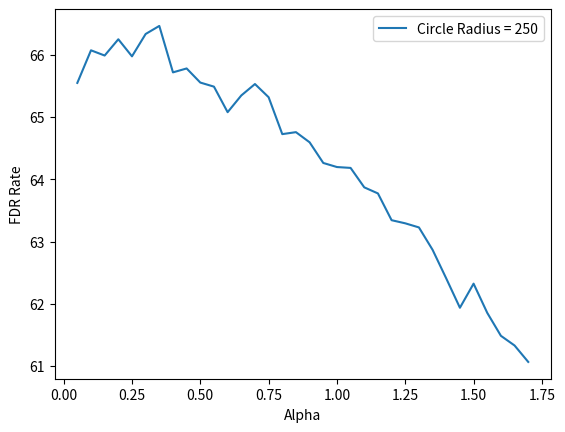

Generate this figure with matplotlib:
import matplotlib.pyplot as plt
import numpy as np

x=[1,
2,
3,
4,
5,
6,
7,
8,
9,
10,
11,
12,
13,
14,
15,
16,
17,
18,
19,
20,
21,
22,
23,
24,
25,
26,
27,
28,
29,
30,
31,
32,
33,
34,
35,
36,
37,
38,
39,40,41,42,43,44,45,46,47,48,49,50]
#
# xx=x[0:33]
#
#
# dup15pow = [456827.85279968363,450611.3279996665,445438.3103996596,444067.9423996623,432334.2335996342,424241.2799996161,423934.233599614,412601.7535996269,407117.5167996265,408363.2639996267,399099.3151996363,379315.35359967005,386825.3951996587,379806.2847996616,358027.75039970304,373236.09599967714,373168.4607996795,354100.6335997052,349265.63839971635,341531.827199729,361385.3951996938,344245.5039997213,322231.21919975843,318702.6943997657,316699.90399976855,327866.7007997521,296496.3327997966,303231.74399978825,312666.6495997718,300372.5055997902,277330.91839982534,293094.783999805,254500.30079986612,267139.30239984684,253775.97439986706,251174.29759987,248452.27519987672,256190.56639986043
# ]
#
# dup16pow = [448390.5535996698,440759.91039964755,424512.4351996168,414330.265599611,405291.2383996332,391545.907199649,379405.107199669,361449.0879997007,336848.53759973374,331606.60479974316,320554.1375997606,319841.68959976063,307155.0463997823,289883.7247998114,287313.6383998156,274000.4607998368,263420.8511998536,240259.68639988647,247015.29599987628,222752.46079991682,207666.09919993908,199133.3119999471,178535.14239996293,178126.7711999623,162233.26719997515,158805.2991999774,141104.0511999902,105539.68640001933,110290.94400001554,86555.67360001519,78404.99200001311,68236.59520001036,65107.09760000856,64857.47200000682,56321.28000000104,35745.79199999959,33368.57599999994,15873.484800000011
# ]
#
# dup17pow = [460849.58719969215,462027.1615996887,461112.4479996917,459938.8415996878,463733.93919969525,460725.81119968696,461341.05599968566,463880.39679968683,460556.74879969435,462406.9119996846,464253.54239969543,462759.9615996956,463179.16159969557,461588.45439969713,461381.32479969255,464062.59199969436,464293.1199996909,462018.2527996882,461736.5247996845,464636.05759969866,461117.1327996861,464447.35999968473,464043.7503996949,463315.4559996956,464560.8447996968,464967.9103996979,467573.6575997089,463118.668799691,465039.9999996995,465712.1279996975,467628.33919970057,467855.94879970513,465042.17599969555,467362.9439996948,468833.715199703,468652.4159997075,476245.7087997251,482808.95999973465
# ]
#
# dup18pow = [464057.9071996886,461855.4367996945,462322.636799688,459735.9871996854,463376.66559969576,461913.80479968665,464930.4063996983,462116.8895996882,465807.6159996991,461594.7007996881,463287.7567996824,467262.51519969694,463014.6047996938,462909.1839996916,460542.00319968554,464187.0335996918,458339.14879968297,463678.7711996956,462231.34719969315,461710.8479996902,461772.0063996903,463082.9055996964,465530.62399969593,463857.6383996975,464365.8495996951,464107.5711996959,467012.42879969627,464247.29599969427,465048.9343996999,465376.6655996951,464926.8479996956,467106.9951997065,469814.271999704,468338.2527997073,465537.8431996989,465919.385599697,475873.10079972586,479445.2735997134
# ]
#
# dup26pow = [450295.88479966705,438133.88799964637,422972.9535996256,412303.4879996169,399196.62079963286,383022.259199662,376309.5807996753,361777.715199699,351444.6847997093,338629.42719973257,334382.87359974254,322840.80639975844,327654.78399975045,295603.19999980484,283575.5263998214,258388.19839986105,272185.0111998391,251246.1567998742,241846.9887998867,226878.3871999102,211026.20159993685,191907.71199995207,201484.05759994476,164147.58399997366,156500.53119998032,147091.3535999877,129751.52640000044,124748.72320000347,109872.84480001598,98179.8144000183,87571.32800001539,71727.71840001093,63209.67680000921]
#
# dup26=[78.8997241932047,79.00105709832235,78.77268584720697,77.48945580413447,77.19695480600923,77.37439379143824,76.84767869235415,76.1400549375106,75.71385631226119,75.41349862829412,74.63638272400499,73.11927950120702,72.91390798843642,72.2039899816879,71.76572929022197,71.30455036596594,69.93966771111187,69.22467246564759,68.20622382933918,68.01537065270068,68.17540793216216,67.66633390206638,65.50197937116982,66.67415571019318,64.91366961427268,64.43626209270256,64.85146858644211,63.46010011625687,63.30418794018325,63.0258552850494,62.55652667081219,61.71624638425567,61.691117550184714]
#
# for i in range(len(dup18pow)):
#     dup16pow[i]=dup16pow[i]/1000
#     dup17pow[i]=dup17pow[i]/1000
#     dup18pow[i]=dup18pow[i]/1000
#     dup15pow[i]=dup15pow[i]/1000
#     if(i < len(dup26pow)):
#         dup26pow[i]=dup26pow[i]/1000
#         xx[i]=xx[i]*5
#     x[i]=x[i]*5
#
# plt.plot(x, dup15pow, label = "GYRN")
# plt.plot(x, dup16pow, label = "GYRY")
# plt.plot(x, dup17pow, label = "GNRY")
# plt.plot(x, dup18pow, label = "GNRN")
# plt.plot(xx, dup26pow, label = "Dynamic Allocation")
#
# plt.xlabel('Relay Radius')
# plt.ylabel('Power Consumed by relays')
# plt.legend()
# plt.show()
#
#
#
# dup19 = [80.85366373184007,81.05753571951138,80.39946655460378,80.13865782686075,79.4370687576801,80.10132903884228,79.93964079638705,79.67560638661335,79.13822696312315,77.94754421725364,78.39159465127571,77.29382761240602,77.4983127670904,76.92924719866244,75.7363020799551,75.55368304888235,75.7907829163915,74.60887911097853,74.3901588593496,73.76240952622469,72.1506935226405,71.98092141664017,72.27302155612007,71.39584907706009,70.8072871328874,70.23461700640637,68.91224580903761,69.06409798094538,69.27793507114393,68.3528471335346,68.05836352095949,66.95625593004394,67.73735573395349,67.13849978558576,66.65442798620917,66.72951910047192,65.69202537521312,64.97286959153743]
#
# dup20 =[80.69406434683849,79.93204624773396,80.5079220379349,80.48144043768579,80.13416526838684,79.51445631968551,79.3247951679608,79.14252875859094,79.01528943419487,78.3095262563308,78.29953500132545,77.83909929167403,76.8149532467928,75.95084176855369,76.14430254054338,74.05744775368906,74.69337843621383,74.1500346037584,73.74089422952947,72.99635349015637,72.37923339008701,71.46838454410342,71.21504837507429,70.89780141226832,70.16027750720055,69.46661743381219,69.14107387860447,68.87770768259693,68.35539403412105,67.10730931497508,66.96051572150444,67.82983301637105,66.53507398219178,66.09690629902377,66.16809963189814,65.60006127557725,64.73120875128953,64.32812719343472]
#
# dup21=[80.5787271415184,80.30719867455133,80.35381917084496,80.03469939960097,79.28845447049704,80.1482644787147,79.6773168641597,79.38936329295551,78.39833727997033,78.09955379138687,77.62332608815055,76.62657431191549,76.34366657338194,76.38022836868524,75.44961080513835,74.6554117784221,74.5614862172042,73.56369657112283,72.97636424867719,72.39368635835628,71.52639638917557,71.57206553644083,70.6586475621217,70.1574728306902,69.82596302565756,68.70575302294041,68.72295195243463,67.93624819668364,67.63401825736983,67.28929180393361,66.64976852654766,66.59525748671626,66.20976888222057,65.96807824050828,66.4016870229374,65.10512995678195,65.10580899938387,64.08027149411016]
#
# dup22=[80.29444401041273,80.14537682320184,80.26461110469253,79.49262722809343,79.3499730089323,79.58768127324217,78.60552672396827,78.71481109510668,78.65850886107569,77.4818717960936,77.52221343058564,76.95935112996526,76.0611330780702,75.2886066258382,75.1263625799145,74.25806161526806,74.191232017812,72.49496882950163,72.95034900979468,71.63037204064393,70.92892544081842,70.75308194972443,70.12708033180728,69.34942665674771,69.37828001415158,68.3275522730268,67.80978357370361,67.82505717277685,67.26458370018848,66.5840391662586,66.27260332570546,66.85706186393371,65.46646183082605,64.92793628813409,63.873745263708216,64.20867934075854,63.95157431063919,64.02458850115315]
#
# dup23=[79.76523636815148,80.96392905363645,79.59727241860902,80.18660170056437,80.14625757426565,78.74131570117235,79.57494132413484,78.15805477561068,77.77162020290234,76.65092635037668,77.84105689727393,76.03168738028778,75.65805284278252,74.4118498770566,73.82768632014825,73.76889902393441,72.61892115809167,72.14946533787996,71.25146764335638,71.71385594440521,70.99037526417835,69.98987723871781,69.0023408418676,68.02787070151408,67.8403918251188,67.81158840886732,66.69463786766437,66.22872436805729,66.82112461617295,65.66158483952442,65.07270419783755,65.59347450370558,65.11934229005408,64.83464824851579,63.567101527188484,62.87444728949591,63.51635604666782,63.33142933092227]
#
#
#
#
# plt.plot(x, dup19, label = "Alpha = 0.5")
# plt.plot(x, dup20, label = "Alpha = 0.6")
# plt.plot(x, dup21, label = "Alpha = 0.7")
# plt.plot(x, dup22, label = "Alpha = 0.8")
# plt.plot(x, dup23, label = "Alpha = 0.9")
#
# plt.xlabel('Relay Radius')
# plt.ylabel('FDR Rate')
# plt.legend()
# plt.show()
#
#
# dup19pow=[458751.2831996856,448771.1231996593,447973.683199659,433977.420799636,432637.59359962714,428823.44959962415,428788.556799623,414415.8719996208,403072.2815996412,405986.7903996326,400524.8511996434,398656.8703996454,387405.9775996591,376337.4079996733,381112.2431996673,372907.11039967707,353494.9375997147,360873.90719969873,344087.5007997219,351281.2031997064,348298.82879971096,338582.27199973084,328304.9983997477,318932.96639975905,308143.6671997832,308744.93439977523,318577.8687997606,294774.5535997997,286218.7519998153,293896.78079979925,278120.0639998262,273763.83999983425,260016.87039986486]
#
# dup20pow=[452603.31519967207,451614.1055996745,440951.67999965174,433845.8111996337,428751.76959962986,423717.119999613,413425.0495996153,405152.7679996314,388272.05119965866,387977.7535996587,376036.83839968324,376303.05279967416,365486.33599968784,356932.4543997076,354249.062399713,358328.678399701,337958.93759972724,336857.9583997314,320488.4479997574,317360.0511997645,304175.2063997832,308979.788799777,296061.9519997969,286070.5023998142,283848.67839981813,292941.03039980924,274059.57119983225,263226.5727998478,248548.58239987568,249000.60159987243,245106.50879987964,223165.9775999168,238025.65119990433]
#
# dup21pow=[451593.1903996691,448725.4015996627,434116.7103996368,425392.8703996162,422930.6111996182,411242.13759962004,404228.4543996289,393903.74399964773,395400.2943996467,379422.182399667,379700.1471996708,373321.31839968346,363119.76959969196,334495.46239973453,337777.4335997305,330877.05599974154,313820.441599773,311117.36319977615,304683.80159978394,292383.99999980483,291120.63999980583,271117.2863998391,280024.8575998254,255826.48319986244,244062.43839988083,257717.9647998602,232559.84639990103,236281.599999894,216121.80479992912,205872.8959999425,197822.82239994936,195334.39999994895,189526.1439999589]
#
# dup22pow=[451943.3471996707,438795.0335996461,428282.47039962735,421337.31839961204,411936.4607996214,403535.76959963434,400771.53279963456,391402.49599964777,370646.5279996855,366094.8991996898,355351.93599970744,338506.03519973066,337855.9999997272,323615.2319997478,315498.90559976513,310118.9119997776,292190.89919980493,291334.1183998059,268937.7279998417,277774.43839982984,274072.7295998335,253767.9359998648,238798.15679988996,244240.76799988112,217911.88479992427,224640.4607999144,211588.8383999355,186677.78559995754,177095.4239999645,180808.65279996034,163513.75359997447,144211.5583999891,147737.1647999891]
#
# dup23pow=[452234.5727996722,441514.0095996551,428551.09119962965,406508.6207996265,399070.87359963794,400267.8527996404,378764.7743996731,372557.18399968254,362353.1263996955,360192.92159970116,339256.7807997247,332096.66559973825,331943.0911997406,319495.0655997599,291123.5071998065,287109.8623998108,285066.4959998173,273998.36159983656,257321.03679986187,236749.49119989466,230700.62079990347,231095.21919990494,222929.5615999181,211965.84959993424,190070.5535999537,177492.63359996377,181993.70239995944,166096.69119997197,132260.94079999835,133452.4415999974,138082.81599999423,112401.61280001374,116059.69920001147]
#
# for i in range(len(dup19pow)):
#     dup19pow[i]=dup19pow[i]/1000
#     dup20pow[i]=dup20pow[i]/1000
#     dup21pow[i]=dup21pow[i]/1000
#     dup22pow[i]=dup22pow[i]/1000
#     dup23pow[i]=dup23pow[i]/1000
#
#
#
# plt.plot(xx, dup19pow, label = "Alpha = 0.5")
# plt.plot(xx, dup20pow, label = "Alpha = 0.6")
# plt.plot(xx, dup21pow, label = "Alpha = 0.7")
# plt.plot(xx, dup22pow, label = "Alpha = 0.8")
# plt.plot(xx, dup23pow, label = "Alpha = 0.9")
#
# plt.xlabel('Relay Radius')
# plt.ylabel('Power Consumed By relays')
# plt.legend()
# plt.show()
#
# def normalize(arr, t_min, t_max):
#     norm_arr = []
#     diff = t_max - t_min
#     diff_arr = max(arr) - min(arr)
#     for i in arr:
#         temp = (((i - min(arr))*diff)/diff_arr) + t_min
#         norm_arr.append(temp)
#     return norm_arr
#
# dup21powN = normalize(dup21pow,0,100)
# dup21N = normalize(dup21,0,100)
#
# dup21N = dup21N[0:33]
#
# for i in range(len(dup21N)):
#     dup21N[i]=100-dup21N[i]
#
# plt.plot(xx, dup21powN,label = 'Normalise Frame Loss Rate')
# plt.plot(xx, dup21N,label='Normalised power consumed')
# plt.legend()
# plt.show()
#
#
# dup15=[80.21854401624402,80.28698201133153,80.4822531953579,81.07972562940944,79.6089565545218,80.85453680762666,79.24345956524283,80.0408862102092,79.70978082714696,79.56479075864718,79.83750279877685,78.37916160039822,79.35825411170816,78.92284502358532,78.5088343959162,78.61441720378923,77.98877402744777,77.41887635617549,77.23545386291212,76.87242744621848,77.1679498635932,76.81132236778848,75.92896726212558,75.51489884476288,75.93759330935288,75.62368254454782,75.44128695673184,74.48244380436765,75.2008070515989,74.74518375948419,74.55756566094823,74.0695264212521,72.75994182472941,72.70822245032886,72.82463870547018,72.06629313642318,71.85399554604462,73.49900689644441
# ]
#
# dup16=[80.35528467073532,80.53152977379072,80.36479948133103,79.60206144713615,79.29008536310862,79.19911501832247,79.20356388027685,78.2161581621507,78.12298246150122,77.01869917573713,76.56672256291974,75.71673896298569,74.77746230238397,74.28875246164817,73.97908339348339,73.81000475389177,72.20126558905278,71.79829385992417,71.15880123742954,70.66339578765837,69.94388484865938,69.18782516231595,69.31578486276817,68.36397543717607,67.53654941377158,67.37028046665928,66.28606900956095,66.60451562605517,65.04419731055278,64.74467360764609,65.30049954771525,64.82615005662451,64.66458079208445,63.66949507773299,62.281680747132384,62.75277146783608,62.6383144649723,63.55288229978784]
#
# dup17=[81.02512929705466,80.64726921455586,80.27997268356233,80.52499393037297,79.87267897631595,79.66295676114113,79.66150002819617,79.10110612302886,79.78841389678813,79.36746687802292,79.03385007633571,78.17028644838147,78.05715533711358,77.59806387623013,76.1794472470258,76.13687007363941,76.02508102550236,75.88804012447059,74.90481185227901,74.91625850380142,73.59587111815553,73.8778884486262,72.71093487686576,72.62889834402819,71.37701361741598,72.14703734631983,71.32953868020621,69.9964938344054,69.01387267981502,69.41054061119468,69.02798866895043,68.3989985463354,67.99563598367536,67.53676647261145,67.65515047217772,66.43495731831794,66.81893206241529,65.498904035388]
#
# dup18=[80.00853009068791,81.09297855599088,80.30073678803222,80.2182038566093,80.74332808745963,80.18002072375951,80.42132568763817,80.65825403291817,79.04768423750296,79.46967297954642,80.42913845063387,79.89343205850629,80.12205861262963,80.29577845468526,79.21301604082343,79.60037841840197,78.79011720539995,79.43198799827785,79.17037243507767,78.66717313390262,79.30791299038219,79.01955852595992,78.82012507354747,79.16846321128492,76.61185942450122,77.19569051463681,75.76081306608731,76.36691879705214,76.95532376260448,77.05982257280525,76.25023209693998,76.50520447296252,75.78563493447257,76.35911827553831,74.319798593047,75.06176705212512,75.4393648573656,74.9001001808433]
#
#
# plt.plot(x, dup15, label = "GYRN")
# plt.plot(x, dup16, label = "GYRY")
# plt.plot(x, dup17, label = "GNRY")
# plt.plot(x, dup18, label = "GNRN")
# plt.plot(xx, dup26, label = "Dynamic Allocation")
#
# plt.xlabel('Relay Radius')
# plt.ylabel('FDR Rate')
# plt.legend()
# plt.show()

# dup27 = [78.53015981131512,74.4778100502373,71.51901843629193,67.07572912233212,63.084911359311334,59.17314931216338,55.24367279746468,51.797931733037245,48.55189802238773,45.51900644140218]
#
# dup28= [77.75670973846319,73.68441974130202,69.14665746181892,65.84506939982907,61.841172668205076,57.91175945640033,54.03576748453871,50.94061479203755,47.42183318824411,44.62807397926013]
#
# dup29 = [75.97381380127915,71.83034326338527,67.5187669513816,63.60473380960243,60.77824066255872,56.79554064190661,53.17138737170124,49.75836073255013,46.61612275738026,43.324057761052266]
#
# dup30 = [73.20070126421581,70.04611696992525,65.94261957407143,61.43780353907297,58.02162521334708,55.64390881405224,51.615033100890464,48.69124357823551,45.36031219461799,42.53052221235805]
#
# dup31 = [72.64037775551202,67.77864510642688,63.4318239453425,59.87205769014527,56.045668306090384,52.935977627237364,49.327647550314865,46.94956079502073,43.85437349902537,41.5783928309]
#
# xx=x[1:1+len(dup27)]
#
# for i in range(len(xx)):
#     xx[i]=50*xx[i]
#
# plt.plot(xx, dup27, label = "Alpha = 0.5")
# plt.plot(xx, dup28, label = "Alpha = 0.75")
# plt.plot(xx, dup29, label = "Alpha = 1.0")
# plt.plot(xx, dup30, label = "Alpha = 1.25")
# plt.plot(xx, dup31, label = "Alpha = 1.50")
# plt.xlabel('Number of Sensors')
# plt.ylabel('FDR Rate')
# plt.legend()
# plt.show()

# dup48 = [69.14997677472967,68.82721728345864,69.76374937211888,69.1607272840179,69.08586669687493,68.66647455908887,68.02524422655715,67.35998488384874,66.7636505742195,65.65967267051414,65.33261046554465,64.59521102162232,63.67505089428809,63.04110211338806,62.46693503183103]
# dup49 = [66.69277945653563,66.39740510328407,65.74007162681413,65.96132733213003,65.8301335627881,65.52673849062242,64.8145601785764,64.87814881357974,64.30958754497432,63.42783339607807,63.033759412820004,63.5289827359907,62.29742269345528,61.37085694898721,61.27184368206555]
#
# for i in range(len(dup48)):
#     x[i]=x[i]*0.1
#
# x=x[0:len(dup48)]
#
#
# plt.plot(x, dup48, label = "Transmission time = 1000ms")
# plt.plot(x, dup49, label = "Transmission time = 250ms")
# plt.xlabel('Alpha Value')
# plt.ylabel('FDR Rate')
# plt.legend()
# plt.show()

# dup32 = [74.94810066937143,72.09059280288602,68.1857389022636,64.87892171228539,61.62624684140052,58.383307064527614,55.00328307569361,52.48415405265176,49.93687725137904,47.456763425877746]
# dup33 = [75.52245568991476,71.29352046031768,67.19245772951568,63.65890053998564,60.33231189487971,56.918453321172976,54.129601421326434,51.46554533772243,48.43772169499764,46.08068005824801]
# dup34 = [74.54576223642222,69.71566868012286,66.26509898753693,62.68261833470204,58.746859928564746,55.63877192469337,52.6838659252968,49.90935013666608,46.95483862117541,44.452376690056795]
# dup35 = [72.57649565901195,68.2853002829409,64.41266628511916,61.00442187461796,57.24271949995017,54.009236731866096,51.22705720183245,47.94351061286275,45.24103868931924,43.294502891844]
#
# x=x[0:len(dup32)]
#
# for i in range(len(dup33)):
#     x[i]=50*x[i]
#
# plt.plot(x, dup32, label = "Alpha = 0.50")
# plt.plot(x, dup33, label = "Alpha = 0.75")
# plt.plot(x, dup34, label = "Alpha = 1.00")
# plt.plot(x, dup35, label = "Alpha = 1.25")
# plt.title("Transmission time is 250ms")
# plt.xlabel('Number of Nodes')
# plt.ylabel('FDR Rate')
# plt.legend()
# plt.show()

# dup41 = [63.096465915903146,65.42545475714398,66.97497775497769,68.15385932028241,68.89030304974023,69.5063849099797,70.10913331636752,69.76358925954153,69.47584197608543,69.414120340532,69.23532695082147,68.17426305412633,68.15795448453855,68.35371121155538,67.49961201254791,67.9804010384579,68.51725361404687,67.15212087578601,66.88068516534179,66.36992651913016]
# dup42 = [62.60953926351161,65.71799244702333,67.3258016820826,68.48658549123033,68.59507212722592,68.99653508259341,69.17547679640106,69.5555838425147,69.78430455738261,69.17184764565779,68.97989703849203,67.98876440945905,69.03867450791586,67.90788837976837,66.84417319617772,67.33561133585022,67.80814108672531,67.56091073627064,67.00588751900452,66.92162075586327]
# dup43 = [63.45496177526323,65.23273973515172,66.97785564537277,68.08280661622724,68.9316869672169,68.77303329661008,69.41709589459708,69.56566957205257,70.19402678365338,69.33445698937255,68.61205611715187,68.52072596620197,67.90644066054706,68.50355875093484,67.33387031770548,67.77532465432434,68.61918345879093,68.01998610983944,67.0769140794295,66.66009420920867]
# dup44 = [63.00938646247139,64.41771335687424,66.54018036024625,67.6119357686254,67.83228898039181,68.40054266447359,69.1257211439859,69.46071936194868,68.986752378331,69.05810780924116,68.5913943222489,68.34254573206611,68.27657633134567,68.28477161148471,67.23124495067373,67.6153265127925,67.84630942869403,67.83265789494538,66.81512997518894,65.96730385433762]
# dup45 = [62.661191569215795,64.1582839162035,65.76697891356443,66.34613443510774,66.78303481119596,67.6586956210385,67.21967215422038,67.88988865742954,68.02657942223541,67.40660886891591,67.18955929521384,66.59822149753022,67.30734637924726,66.52884421528688,66.59475300652105,66.70707653596543,66.89982960379032,66.12762945654879,65.9503157256178,65.03062134934966]
# dup46 = [61.70540759644999,63.39774674835853,64.54132683241797,65.16184001657705,65.15658804638959,65.81740977765487,66.11077342537597,66.73955767731974,66.78231568708208,66.19052032852959,65.62307677412915,64.86246006831132,65.6271734185348,65.41190355348402,64.69659300819933,64.51746717730904,65.53156942528368,64.83747537654956,64.44459342900896,64.24327091087756]
# dup47 = [60.50635150967651,62.03720331644501,62.35579873622909,63.54122131194734,63.50838550168177,63.94809271385988,64.25643612981796,64.71766679571176,64.23510792756608,64.1650200082621,63.85352226167973,63.36771140159137,63.97539434931769,63.686480183255355,63.321634029351145,63.018650672033196,63.84659886710767,63.57208057913262,63.00333948858339,62.78328792475875]
#
# x=x[0:len(dup41)]
#
# for i in range(len(dup41)):
#     x[i]=50*x[i]
#
#
# plt.plot(x, dup41, label = "Alpha = 0.0625")
# plt.plot(x, dup42, label = "Alpha = 0.001")
# plt.plot(x, dup43, label = "Alpha = 0.250")
# plt.plot(x, dup44, label = "Alpha = 0.500")
# plt.plot(x, dup45, label = "Alpha = 0.750")
# plt.plot(x, dup46, label = "Alpha = 1.000")
# plt.plot(x, dup47, label = "Alpha = 1.250")
# plt.title("Transmission time is 1000ms")
# plt.xlabel('Number of Nodes')
# plt.ylabel('FDR Rate')
# plt.legend()
# plt.show()

# dup53pow = [25541.759999999435,44787.89120000153,60080.640000001295,73441.94559999931,83687.14239999765,95295.69279999724,103200.74239999762,111110.34879999778,120980.91519999834,126638.1823999981,134896.12799999982,141037.87519999893,147558.27199999857,153281.84319999837,157177.1903999988,163531.6991999982,167929.8559999984,170582.98879999836,173904.38399999947,178270.20799999914,181487.104,182544.3840000001,186310.1440000008,185689.60000000097,188487.1680000021,188322.30400000105,190058.4960000021,192738.30400000274,191358.46400000216,192590.3360000029,191545.8560000032,191492.60800000315,190295.04000000385,188676.60800000385,189270.52800000305,186818.56000000323,185695.23200000366,183893.50400000447,182771.712000004,179515.90400000414]
#
# dup54pow = [24064.15359999965,42163.30240000138,58399.74400000096,70100.99199999968,82588.54399999813,90870.6047999972,103446.88639999689,109402.3935999977,116888.08959999758,122820.12159999859,129228.39039999832,136547.86559999894,144115.50719999927,148939.54559999792,153390.36159999846,157092.73599999835,162578.4063999979,165417.98399999854,168303.07839999822,173186.0479999996,174393.34399999987,179004.41600000017,179561.47200000033,181134.84800000017,184889.85600000122,182492.67200000142,185867.26400000125,187562.4960000009,185234.43200000172,187010.04800000222,185108.99200000244,187623.42400000308,184911.36000000246,184792.06400000193,186209.79200000336,183298.0480000033,182755.84000000363,180716.54400000384,178214.91200000304,177548.8000000039]
#
# dup55pow = [23521.331199999622,42140.211200001606,55067.62240000153,69166.48959999971,79799.4239999984,88957.28639999786,99071.59039999751,105576.24319999709,114970.00959999816,121245.41439999783,126597.47839999825,132175.87199999936,140153.44639999897,145008.89599999832,150062.4895999983,153295.795199998,157857.74079999846,161983.4367999985,163757.46559999895,169745.38239999893,172134.37439999933,173815.80799999955,175037.92640000014,177601.53599999996,179513.3440000003,179740.16000000067]
#
# dup56pow = [21060.83839999974,39889.12640000132,52555.75040000149,67393.45920000019,78137.881599999,85265.27999999776,94481.45919999716,101207.37279999755,108078.61759999752,116315.23839999868,121801.9071999983,125419.4943999985,130901.91359999818,138062.02879999898,140912.97279999882,145605.50399999836,149519.2575999987,152212.91519999976,156964.83839999884,160582.09279999914,160784.89599999945,163681.2288000001,165484.03199999937,167611.9039999996,171073.02399999936,170703.35999999972,171470.82240000044,171345.40799999994,174024.19200000068,176334.8480000017,171679.74400000105,174223.87200000134,171078.6560000006,172257.79200000135,171003.90400000167,173356.54400000273,169287.68000000186,168995.8400000023,168235.52000000255,167165.4400000029]
#
# for i in range(len(x)):
#     x[i]=x[i]*10
# # x=x[0:len(dup53pow)]
# # xx=x[0:len(dup55pow)]
#
# plt.plot(x[0:len(dup53pow)], dup53pow, label = "Alpha = 0.0001")
# plt.plot(x[0:len(dup54pow)], dup54pow, label = "Alpha = 0.0625")
# plt.plot(x[0:len(dup55pow)], dup55pow, label = "Alpha = 0.125")
# plt.plot(x[0:len(dup56pow)], dup56pow, label = "Alpha = 0.250")
# plt.xlabel('Number of Nodes')
# plt.ylabel('Power Consumed')
# plt.legend()
# plt.show()


# dup53 = [85.16972959310107,83.04186987246263,82.0191958343915,82.01473887168095,79.85106019273347,80.08732397471006,78.807015048033,78.41383239725818,77.88672827322647,76.48069659728742,76.39096999820909,76.01593812864492,75.18743364719343,74.16221854949035,73.36962079002761,73.40549289773432,72.09002277553661,70.82746274920021,70.11522329923353,69.30416627791486,68.5213473353183,67.47935355749001,66.80920021831793,65.02925116683772,64.60353124284379,64.33100473861586,63.22831297398214,62.84047038047207,61.735400562104125,61.22318943107476,60.669808496632875,59.33671611570833,59.08946015595498,57.9164163051345,57.065112699013326,56.54642094018356,55.743253504993724,54.67134542722971,54.104418144014886,53.31677533662695]
#
# dup54 = [84.25170334716832,82.53217314035732,82.77318940172208,79.55338499665699,80.67325381014658,79.30559125342305,79.59945151832939,78.2100849390284,77.24619671439143,76.77230959176735,75.89419367151045,74.83306405640748,74.2892987477449,73.34030243258466,73.67761154347282,72.93690729837108,72.1812271751783,70.92724667132912,69.64046080271712,69.2663598019164,67.95683477644744,67.87302551204364,66.6294411894138,66.11359421606396,65.1558090519826,64.21614367519797,63.89393851395908,62.79890490607638,61.452004793572584,60.70125578480675,60.30051455563771,59.62869484419508,58.73341962008503,57.96159997447524,57.196228088913806,56.26242872085848,55.44300782889027,54.859010471034,53.97677662402291,53.16082132657841]
#
# dup55 = [84.01667069652342,84.28288282438263,82.18923978124562,81.76396599696292,79.6209532262886,79.36943900031206,78.61856225645323,78.06985649344286,78.06224684828999,76.83200750915368,75.72187519075425,75.18959051775848,74.6874020918367,73.84844066899208,73.04592805522417,73.06141739999278,71.98801964594684,71.51810244132851,69.98474414713827,69.48982447356445,68.27746002268955,67.49197160815834,66.62538193398184,65.12275834761382,65.31926376145188,64.55835511767542]
#
# dup56 = [83.69410801159447,84.10467351851781,81.17821031545263,81.52850663353001,80.2588971311822,79.49159250947856,79.38044248284824,77.4002540499235,77.99244234056258,76.4634382169105,76.31296629767662,75.3736226351786,73.68064605403619,73.68755953404596,73.03422455489837,72.22321275149487,71.99493739582263,71.44741813780841,70.47003515409327,69.50915202646819,67.92756954906586,67.29794386676106,66.42381084573634,65.6849733002463,65.13610390753956,64.23323521124716,63.53372020845746,62.784835737201064,61.085911731142644,60.857652205649224,59.836294131408124,59.4226556126914,58.19015760723075,57.63966910634557,57.028117838600856,56.13867863118719,55.710979929914934,54.95528106006283,53.798501932751506,53.40198965947499]
#
# for i in range(len(x)):
#     x[i]=x[i]*10
# # x=x[0:len(dup53pow)]
# # xx=x[0:len(dup55pow)]
#
# plt.plot(x[0:len(dup53)], dup53, label = "Alpha = 0.0001")
# plt.plot(x[0:len(dup54)], dup54, label = "Alpha = 0.0625")
# plt.plot(x[0:len(dup55)], dup55, label = "Alpha = 0.125")
# plt.plot(x[0:len(dup56)], dup56, label = "Alpha = 0.250")
# plt.xlabel('Number of Nodes')
# plt.ylabel('FDR Rate')
# plt.legend()
# plt.show()

dup59 =[65.54890023707647,66.07249953664575,65.98860721678713,66.24982681389992,65.97568900694662,66.33450789040535,66.46424837522959,65.71811059911906,65.78103007051502,65.55440696608345,65.48882451899884,65.07865225598572,65.34726295541125,65.53077781661344,65.3190310265968,64.72617222968037,64.75789832261867,64.59481967914266,64.26297565318521,64.19746928633705,64.18353591619594,63.871322104422305,63.77360428512026,63.34360726436018,63.293455100172906,63.22756425415294,62.86789045884797,62.40784245115607,61.93710270899521,62.3244576334346,61.85556815613681,61.48652118469734,61.330869984808025,61.06711656850625]

for i in range(len(x)):
    x[i]=0.05*x[i]

plt.plot(x[0:len(dup59)],dup59,label = 'Circle Radius = 250')
plt.xlabel('Alpha')
plt.ylabel('FDR Rate')
plt.legend()
plt.show()
